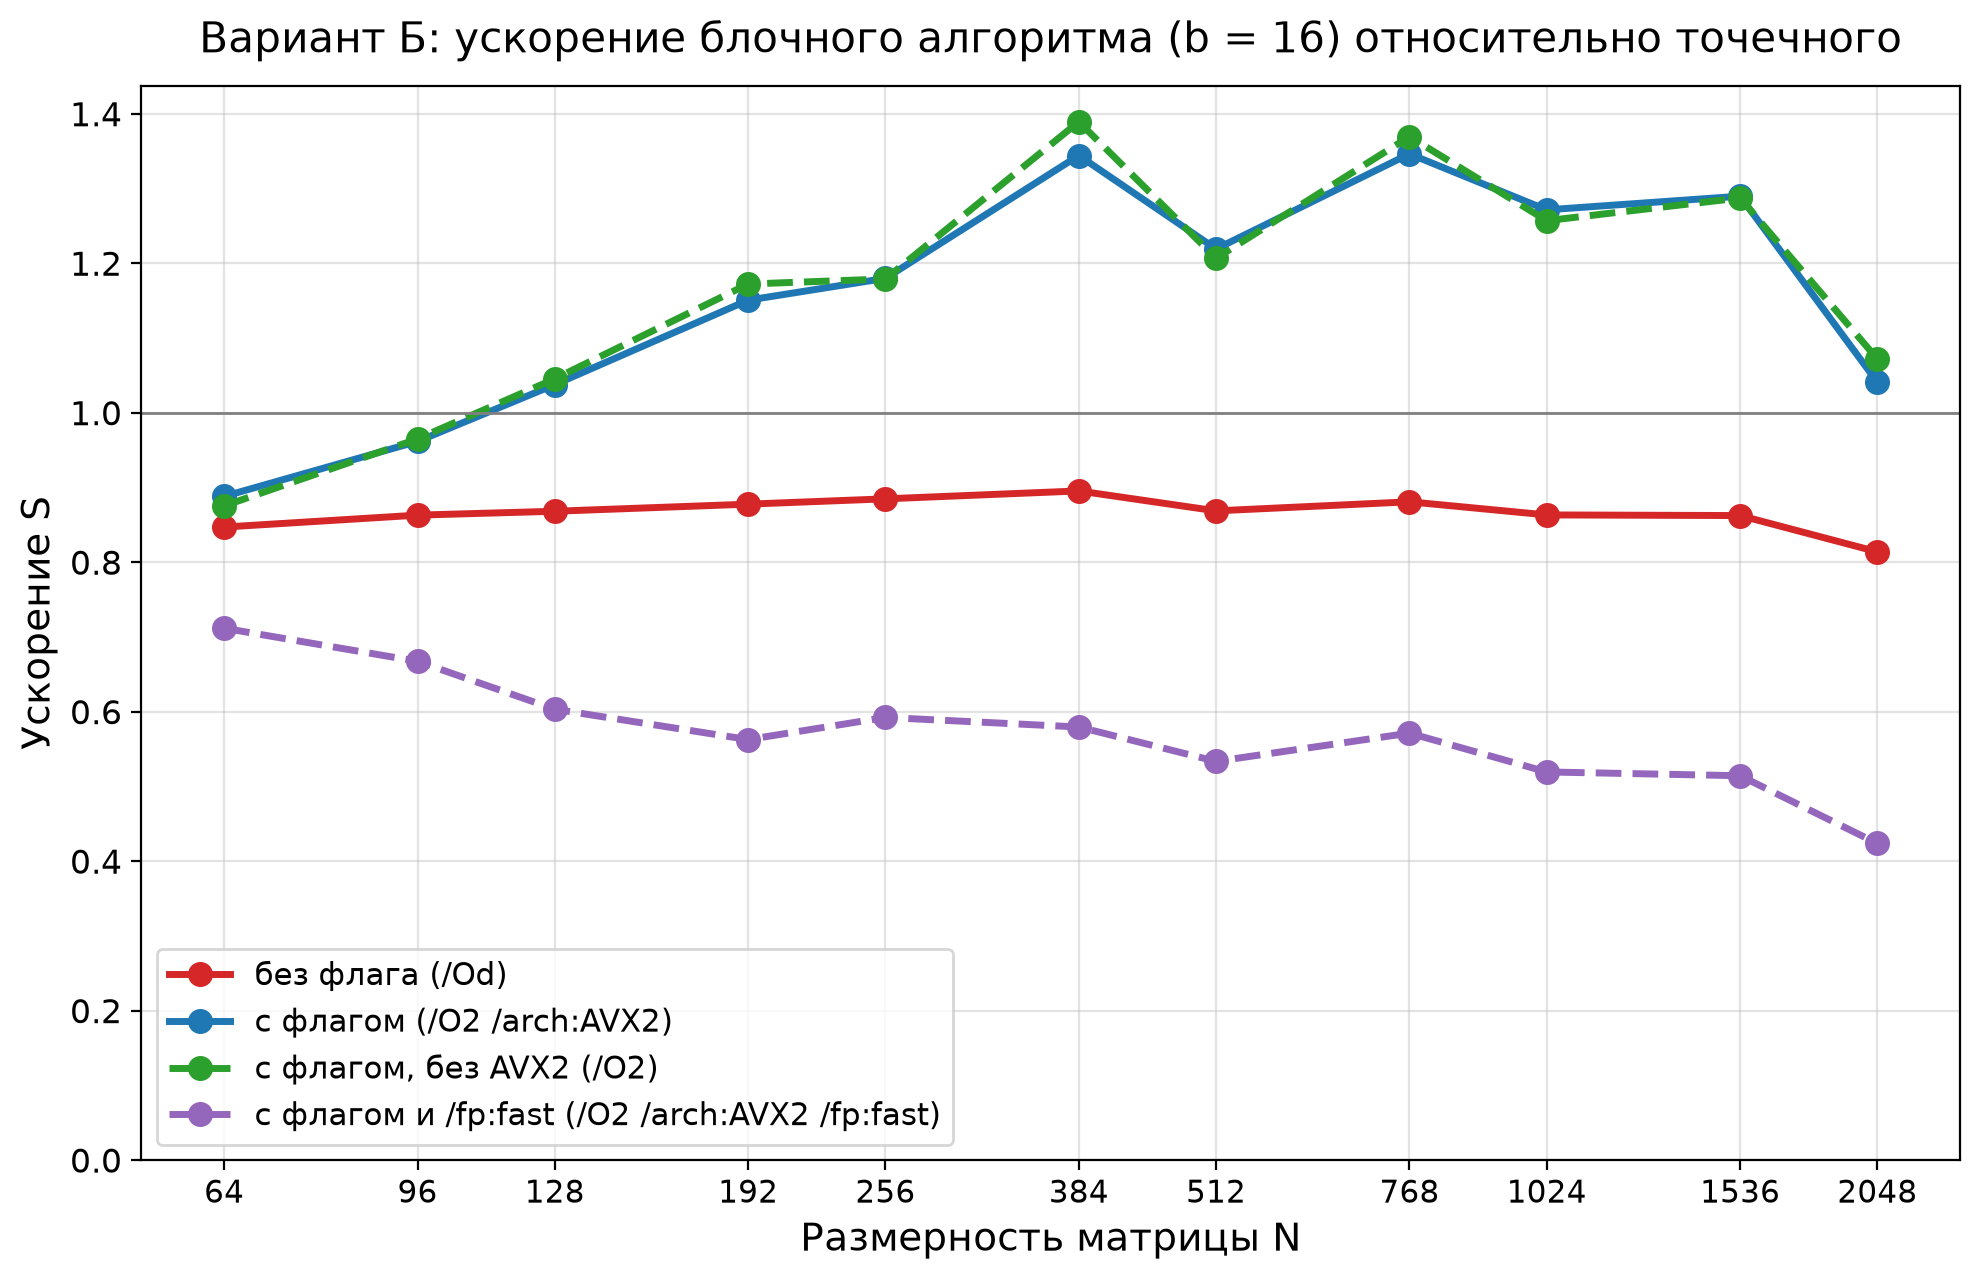

The table this chart was drawn from, first rows:
N, без флага (/Od), с флагом (/O2 /arch:AVX2), с флагом, без AVX2 (/O2), с флагом и /fp:fast (/O2 /arch:AVX2 /fp:…
64, 0.847, 0.888, 0.875, 0.712
96, 0.863, 0.961, 0.965, 0.667
128, 0.868, 1.037, 1.045, 0.603
192, 0.878, 1.150, 1.172, 0.563
256, 0.885, 1.180, 1.179, 0.592
384, 0.895, 1.344, 1.389, 0.579
512, 0.869, 1.219, 1.207, 0.533
768, 0.881, 1.346, 1.369, 0.571
1024, 0.863, 1.271, 1.257, 0.519
1536, 0.862, 1.290, 1.287, 0.514
2048, 0.814, 1.041, 1.072, 0.424
